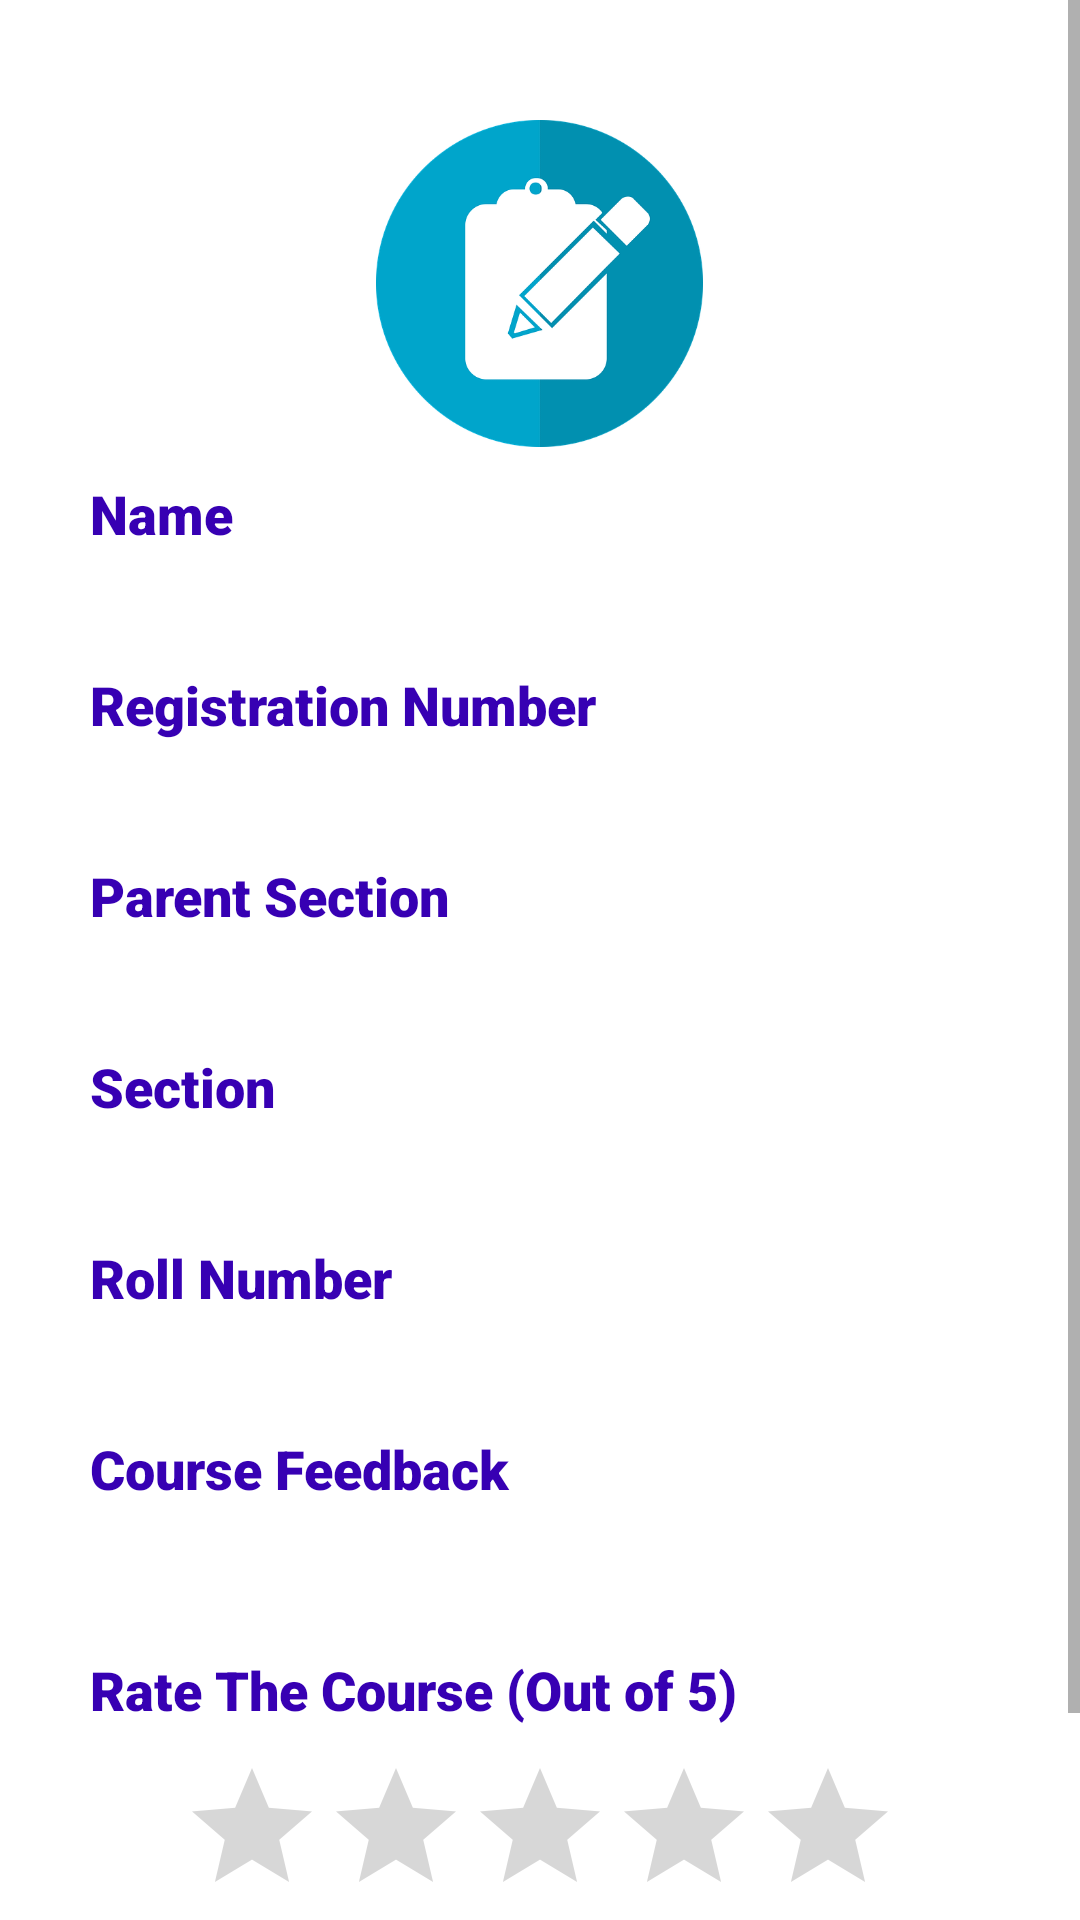

The Android layout XML behind this screen, and the referenced resources:
<!-- AndroidManifest.xml: application theme Theme.Semester6CA1 -->
<!-- res/layout/activity_confirmation_page.xml -->
<?xml version="1.0" encoding="utf-8"?>
<ScrollView xmlns:android="http://schemas.android.com/apk/res/android"
    xmlns:app="http://schemas.android.com/apk/res-auto"
    xmlns:tools="http://schemas.android.com/tools"
    android:id="@+id/scrollView2"
    android:layout_width="match_parent"
    android:layout_height="match_parent"
    android:layout_marginStart="5dp"
    android:layout_marginEnd="5dp"
    app:layout_constraintBottom_toBottomOf="parent"
    app:layout_constraintEnd_toEndOf="parent"
    app:layout_constraintStart_toStartOf="parent"
    app:layout_constraintTop_toTopOf="parent"
    tools:context=".ConfirmationPage"
    tools:ignore="SpeakableTextPresentCheck">

    <LinearLayout
        android:layout_width="match_parent"
        android:layout_height="wrap_content"
        android:layout_margin="10dp"
        android:orientation="vertical"
        android:padding="20dp">

        <ImageView
            android:id="@+id/imageView3"
            android:layout_width="131dp"
            android:layout_height="109dp"
            android:layout_gravity="center"
            android:layout_marginTop="10dp"
            android:layout_marginBottom="10dp"
            app:srcCompat="@drawable/survey2" />

        <TextView
            android:id="@+id/textView8"
            android:layout_width="105dp"
            android:layout_height="wrap_content"
            android:fontFamily="sans-serif-black"
            android:text="Name"
            android:textColor="@color/purple_700"
            android:textSize="18sp" />

        <TextView
            android:id="@+id/name_confirm"
            android:layout_width="match_parent"
            android:layout_height="wrap_content"
            android:layout_marginTop="5dp"
            android:layout_marginBottom="10dp"
            android:fontFamily="sans-serif-black"
            android:textColor="@color/black"
            android:textSize="18sp" />

        <TextView
            android:id="@+id/textView9"
            android:layout_width="match_parent"
            android:layout_height="wrap_content"
            android:fontFamily="sans-serif-black"
            android:text="Registration Number"
            android:textColor="@color/purple_700"
            android:textSize="18sp" />

        <TextView
            android:id="@+id/registration_confirm"
            android:layout_width="match_parent"
            android:layout_height="wrap_content"
            android:layout_marginTop="5dp"
            android:layout_marginBottom="10dp"
            android:fontFamily="sans-serif-black"
            android:textColor="@color/black"
            android:textSize="18sp" />

        <TextView
            android:id="@+id/textView10"
            android:layout_width="match_parent"
            android:layout_height="wrap_content"
            android:fontFamily="sans-serif-black"
            android:text="Parent Section"
            android:textColor="@color/purple_700"
            android:textSize="18sp" />

        <TextView
            android:id="@+id/parentSection_confirm"
            android:layout_width="match_parent"
            android:layout_height="wrap_content"
            android:layout_marginTop="5dp"
            android:layout_marginBottom="10dp"
            android:fontFamily="sans-serif-black"
            android:textColor="@color/black"
            android:textSize="18sp" />

        <TextView
            android:id="@+id/textView11"
            android:layout_width="match_parent"
            android:layout_height="wrap_content"
            android:fontFamily="sans-serif-black"
            android:text="Section"
            android:textColor="@color/purple_700"
            android:textSize="18sp" />

        <TextView
            android:id="@+id/SectionConfirm"
            android:layout_width="match_parent"
            android:layout_height="wrap_content"
            android:layout_marginTop="5dp"
            android:layout_marginBottom="10dp"
            android:fontFamily="sans-serif-black"
            android:textColor="@color/black"
            android:textSize="18sp" />

        <TextView
            android:id="@+id/textView12"
            android:layout_width="match_parent"
            android:layout_height="wrap_content"
            android:fontFamily="sans-serif-black"
            android:text="Roll Number"
            android:textColor="@color/purple_700"
            android:textSize="18sp" />

        <TextView
            android:id="@+id/RollNumber_confirm"
            android:layout_width="match_parent"
            android:layout_height="wrap_content"
            android:layout_marginTop="5dp"
            android:layout_marginBottom="10dp"
            android:fontFamily="sans-serif-black"
            android:textColor="@color/black"
            android:textSize="18sp" />

        <TextView
            android:id="@+id/textView13"
            android:layout_width="match_parent"
            android:layout_height="wrap_content"
            android:fontFamily="sans-serif-black"
            android:text="Course Feedback"
            android:textColor="@color/purple_700"
            android:textSize="18sp" />

        <TextView
            android:id="@+id/feedback_confirm"
            android:layout_width="match_parent"
            android:layout_height="wrap_content"
            android:layout_marginTop="5dp"
            android:layout_marginBottom="10dp"
            android:fontFamily="sans-serif-black"
            android:textColor="@color/black"
            android:textSize="18sp" />

        <TextView
            android:id="@+id/textView15"
            android:layout_width="match_parent"
            android:layout_height="wrap_content"
            android:layout_marginTop="10dp"
            android:fontFamily="sans-serif-black"
            android:text="Rate The Course (Out of 5)"
            android:textColor="@color/purple_700"
            android:textSize="18sp" />

        <RatingBar
            android:id="@+id/courseRating"
            android:layout_width="wrap_content"
            android:layout_height="44dp"
            android:layout_gravity="center"
            android:layout_marginTop="10dp"
            android:numStars='5'
            android:stepSize="0.5"
            android:layout_marginBottom="10dp" />

        <Button
            android:id="@+id/btnRatingSubmit"
            android:layout_width="match_parent"
            android:layout_height="wrap_content"
            android:layout_marginTop="10dp"
            android:text="Submit Rating" />

    </LinearLayout>
</ScrollView>
<!-- resources referenced by this layout -->
<resources>
  <!-- drawable survey2: png bitmap (drawable, 30021 bytes) -->
  <style name="Theme.Semester6CA1" parent="Theme.MaterialComponents.DayNight.DarkActionBar">
          
          <item name="colorPrimary">@color/purple_500</item>
          <item name="colorPrimaryVariant">@color/purple_700</item>
          <item name="colorOnPrimary">@color/white</item>
          
          <item name="colorSecondary">@color/teal_200</item>
          <item name="colorSecondaryVariant">@color/teal_700</item>
          <item name="colorOnSecondary">@color/black</item>
          
          <item name="android:statusBarColor" tools:targetApi="l">?attr/colorPrimaryVariant</item>
          
      </style>
  <!-- not gathered from this repository: default colours our renderer supplied (Android Studio template values) -->
  <color name="purple_500">#FF6200EE</color>
  <color name="purple_700">#FF3700B3</color>
  <color name="teal_200">#FF03DAC5</color>
  <color name="teal_700">#FF018786</color>
  <color name="black">#FF000000</color>
  <color name="white">#FFFFFFFF</color>
</resources>
